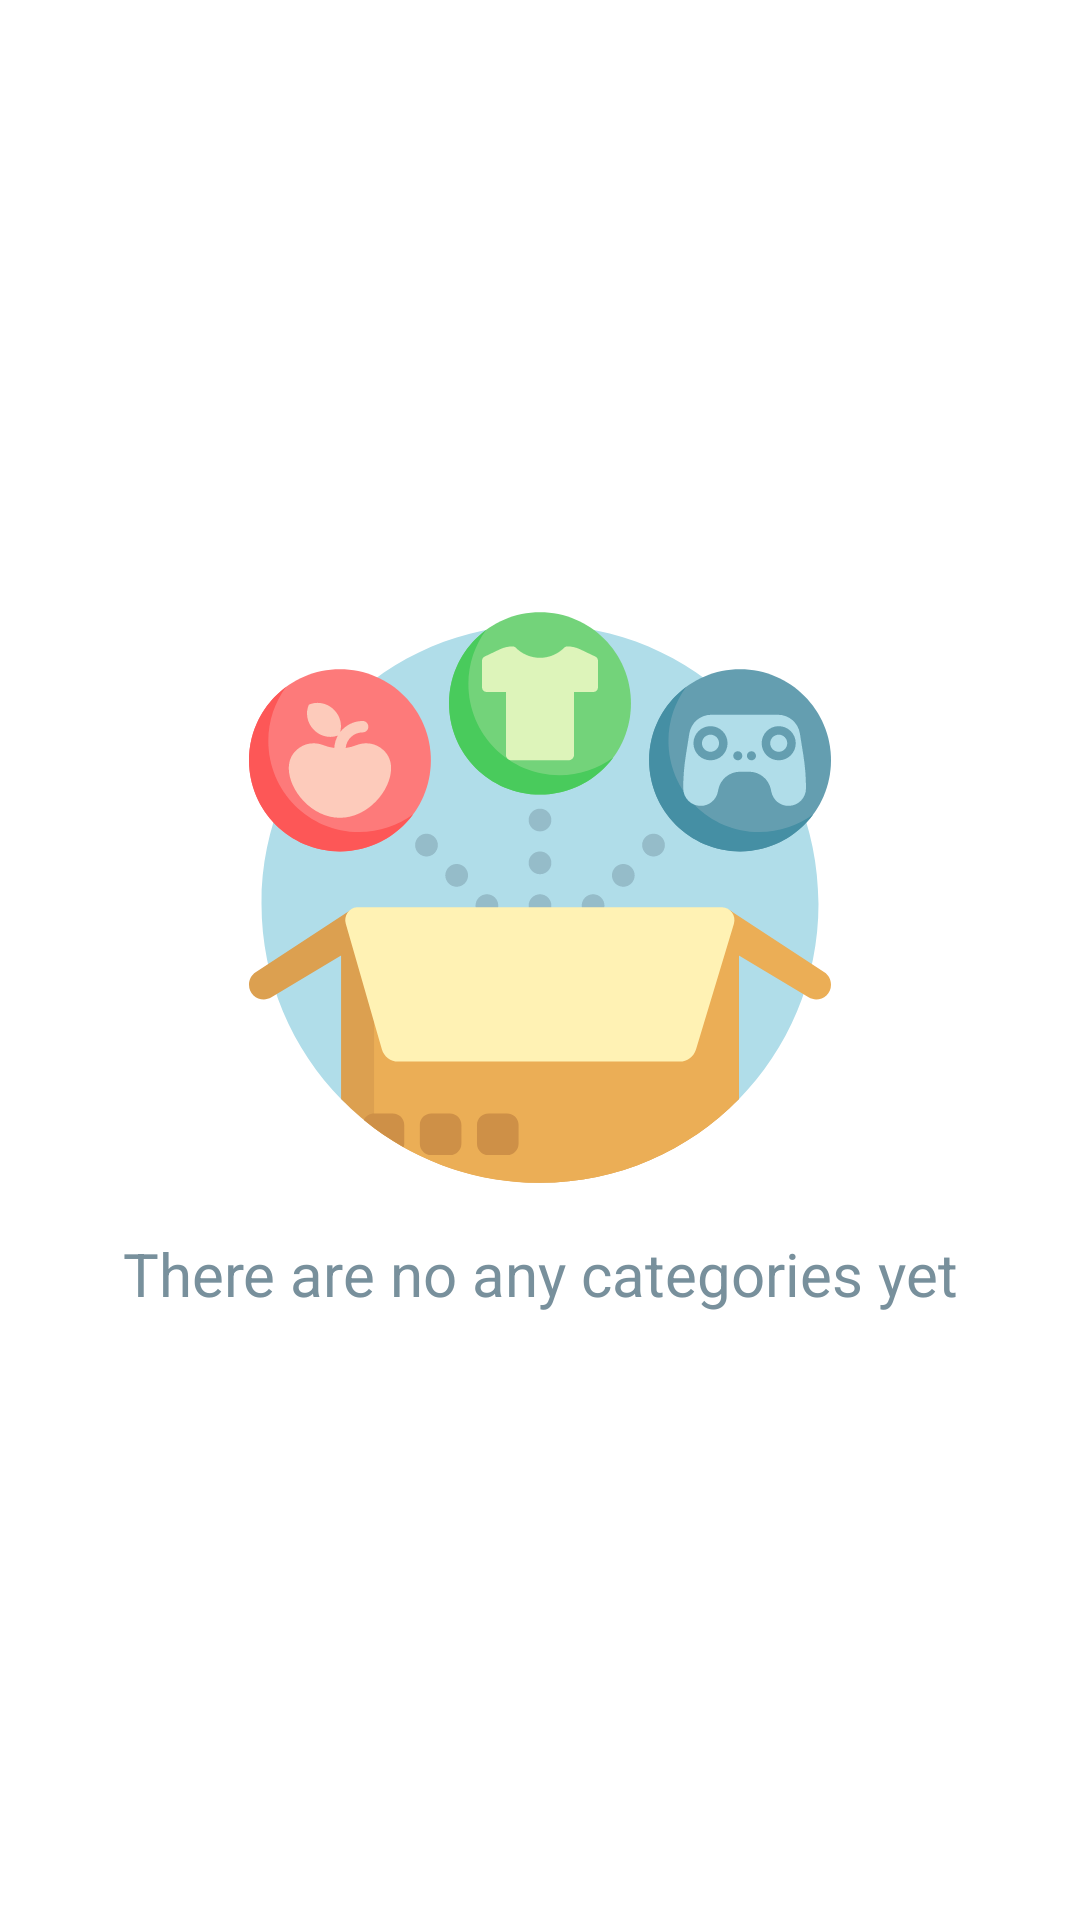

Here is an Android app screen rendered from its layout file. Give the layout XML and the strings, colors and styles it references.
<!-- AndroidManifest.xml: application theme AppTheme -->
<!-- res/layout/content_empty.xml -->
<?xml version="1.0" encoding="utf-8"?>
<LinearLayout
    xmlns:android="http://schemas.android.com/apk/res/android"
    xmlns:app="http://schemas.android.com/apk/res-auto"
    android:id="@+id/content_frame"
    android:layout_width="match_parent"
    android:layout_height="wrap_content"
    android:orientation="vertical"
    android:layout_gravity="center"
    android:gravity="center">

    <androidx.appcompat.widget.AppCompatImageView
        android:layout_width="wrap_content"
        android:layout_height="wrap_content"
        app:srcCompat="@drawable/ic_empty" />

    <androidx.appcompat.widget.AppCompatTextView
        android:id="@+id/empty_text"
        android:layout_width="match_parent"
        android:layout_height="wrap_content"
        android:layout_marginTop="15dp"
        android:layout_marginStart="25dp"
        android:layout_marginEnd="25dp"
        android:textAppearance="@style/AppTheme.Empty"
        android:text="@string/no_categories"
        android:gravity="center"/>

</LinearLayout>
<!-- resources referenced by this layout -->
<resources>
  <string name="no_categories">There are no any categories yet</string>
  <style name="AppTheme.Empty" parent="TextAppearance.MaterialComponents.Headline5">
          <item name="android:textAlignment">center</item>
          <item name="android:textColor">@color/colorTitleEmpty</item>
          <item name="android:textSize">20sp</item>
      </style>
  <style name="AppTheme" parent="Theme.MaterialComponents.Light.NoActionBar">
          <item name="colorPrimary">@color/colorPrimary</item>
          <item name="colorPrimaryDark">@color/colorPrimaryDark</item>
          <item name="colorAccent">@color/colorAccent</item>
          <item name="colorSecondary">@color/colorSecondary</item>
          <item name="android:statusBarColor">@color/colorPrimaryDark</item>
          <item name="android:windowBackground">@color/colorWindow</item>
          <item name="colorControlActivated">@color/colorAccent</item>
          <item name="android:windowDisablePreview">true</item>
          <item name="android:windowIsTranslucent">false</item>
      </style>
  <color name="colorTitleEmpty">#78909c</color>
  <color name="colorPrimary">#562772</color>
  <color name="colorPrimaryDark">#290046</color>
  <color name="colorAccent">#DC8C00</color>
  <color name="colorSecondary">#F59C00</color>
  <color name="colorWindow">#FFFFFF</color>
</resources>
